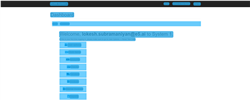
Workflow: sample

Step 1: CV Screen Scope 'BODY' on the page in window 'ACME System 1 - Dashboard' (chrome.exe)

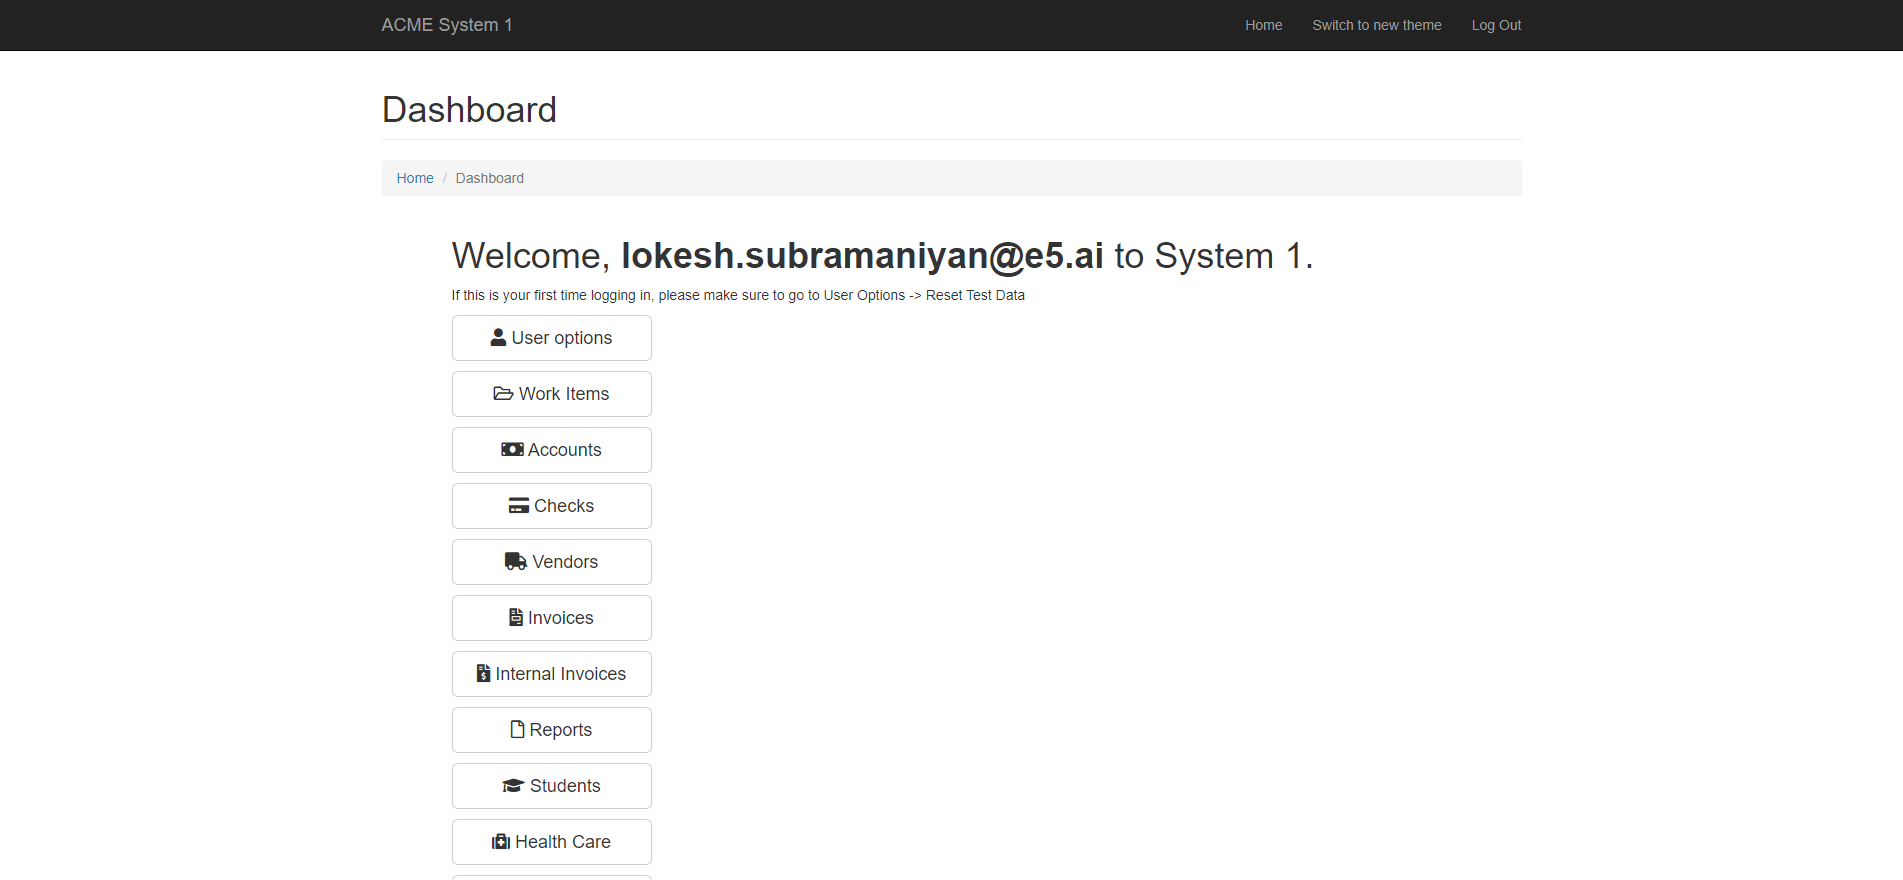
Step 2: Main Screen